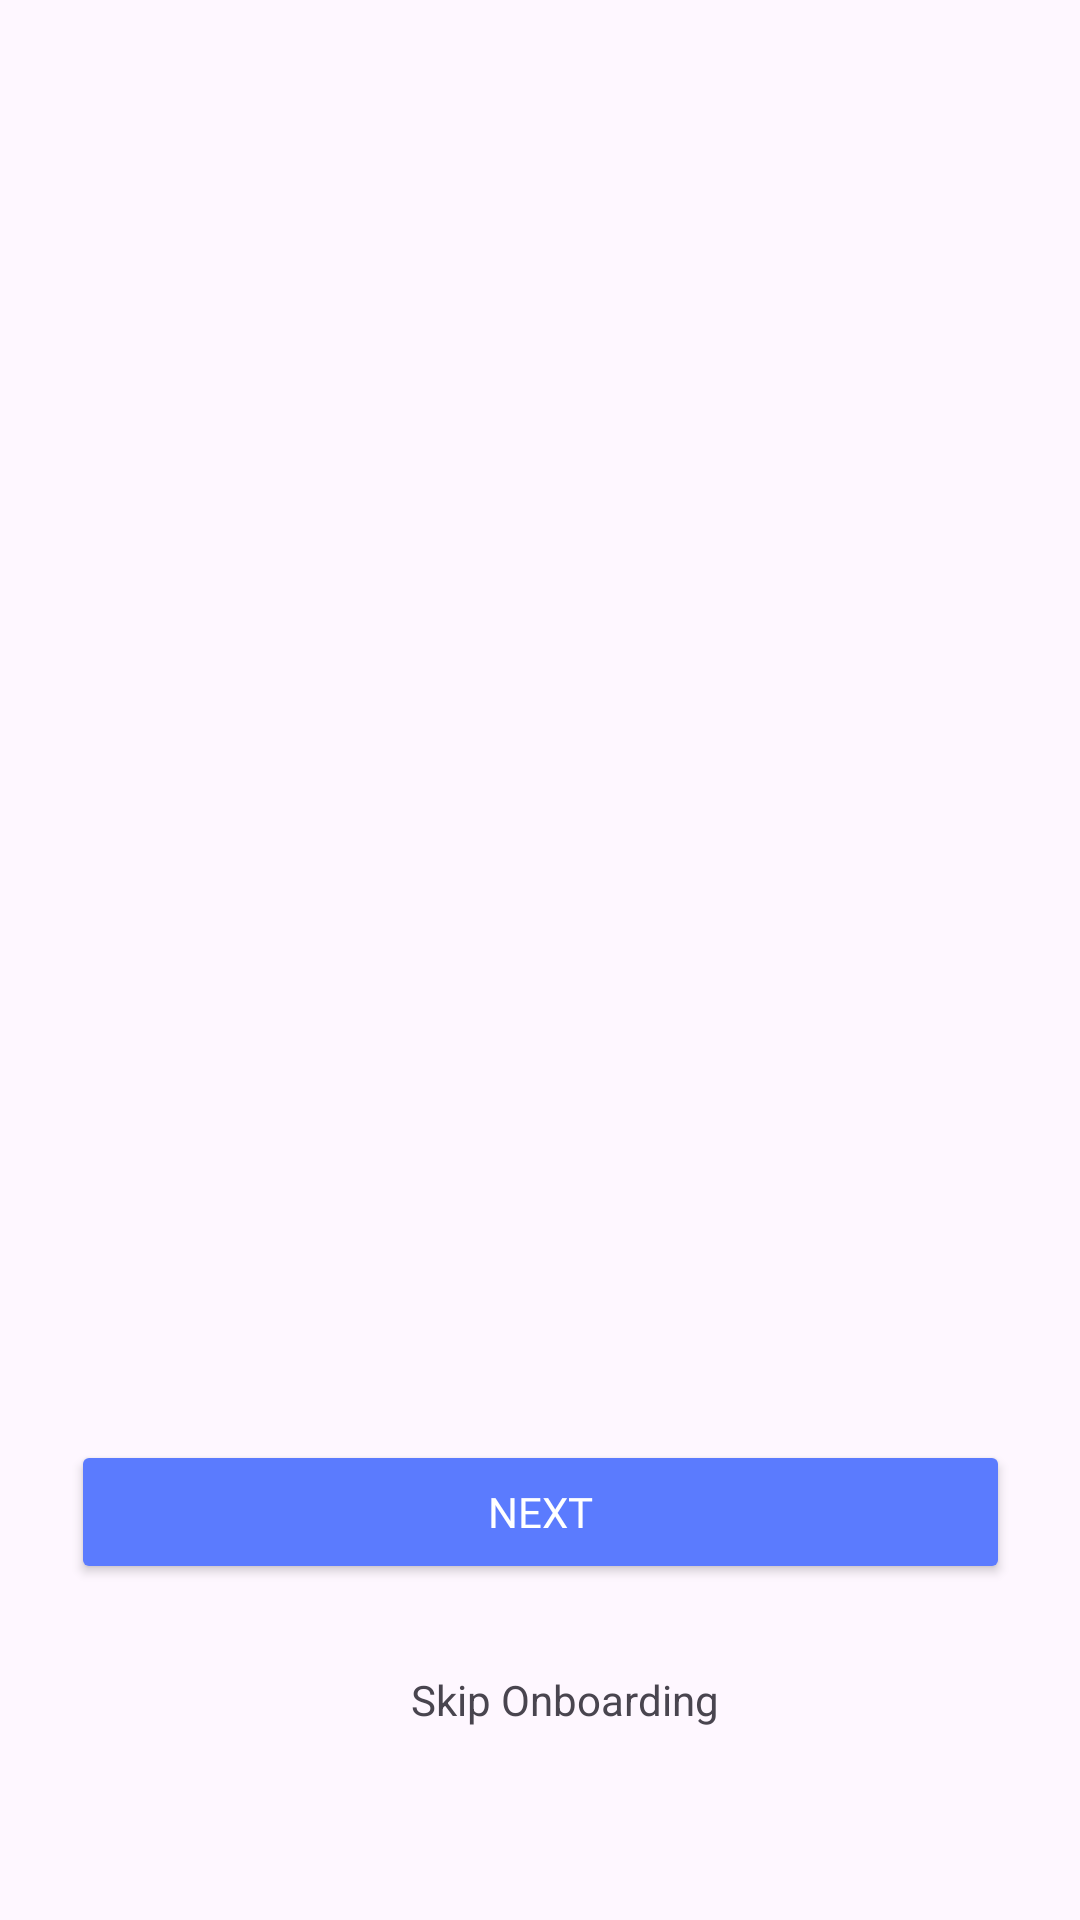

Write the Android layout XML for this screen, with the resource values it uses.
<!-- AndroidManifest.xml: application theme Theme.MTUCI_mobile_app -->
<!-- res/layout/onboarding_3.xml -->
<?xml version="1.0" encoding="utf-8"?>
<androidx.constraintlayout.widget.ConstraintLayout xmlns:android="http://schemas.android.com/apk/res/android"
    xmlns:app="http://schemas.android.com/apk/res-auto"
    xmlns:tools="http://schemas.android.com/tools"

    android:layout_width="match_parent"
    android:layout_height="match_parent"
    android:background="@drawable/onboarding_3"
    tools:context=".OnBoarding_3">

    <Button

        android:id="@+id/buttonNextOnb3"
        android:layout_width="313dp"
        android:layout_height="0dp"
        android:layout_marginBottom="112dp"
        android:backgroundTint="@color/buttons"
        android:fontFamily="@font/fredoka_condensed_bold"
        android:text="@string/next"
        android:textColor="@color/white"
        app:layout_constraintBottom_toBottomOf="parent"
        app:layout_constraintEnd_toEndOf="parent"
        app:layout_constraintStart_toStartOf="parent" />

    <TextView
        android:id="@+id/textView"
        android:layout_width="wrap_content"
        android:layout_height="wrap_content"
        android:layout_marginBottom="64dp"
        android:fontFamily="sans-serif"
        android:text="@string/skipOnboarding"
        app:layout_constraintBottom_toBottomOf="parent"
        app:layout_constraintEnd_toEndOf="parent"
        app:layout_constraintHorizontal_bias="0.532"
        app:layout_constraintStart_toStartOf="parent" />


</androidx.constraintlayout.widget.ConstraintLayout>
<!-- resources referenced by this layout -->
<resources>
  <color name="buttons">#5B7BFE</color>
  <color name="white">#FFFFFFFF</color>
  <string name="next">Next</string>
  <string name="skipOnboarding">
          Skip Onboarding
      </string>
  <style name="Theme.MTUCI_mobile_app" parent="Base.Theme.MTUCI_mobile_app" />
  <style name="Base.Theme.MTUCI_mobile_app" parent="Theme.Material3.DayNight.NoActionBar">
          
          
      </style>
</resources>
